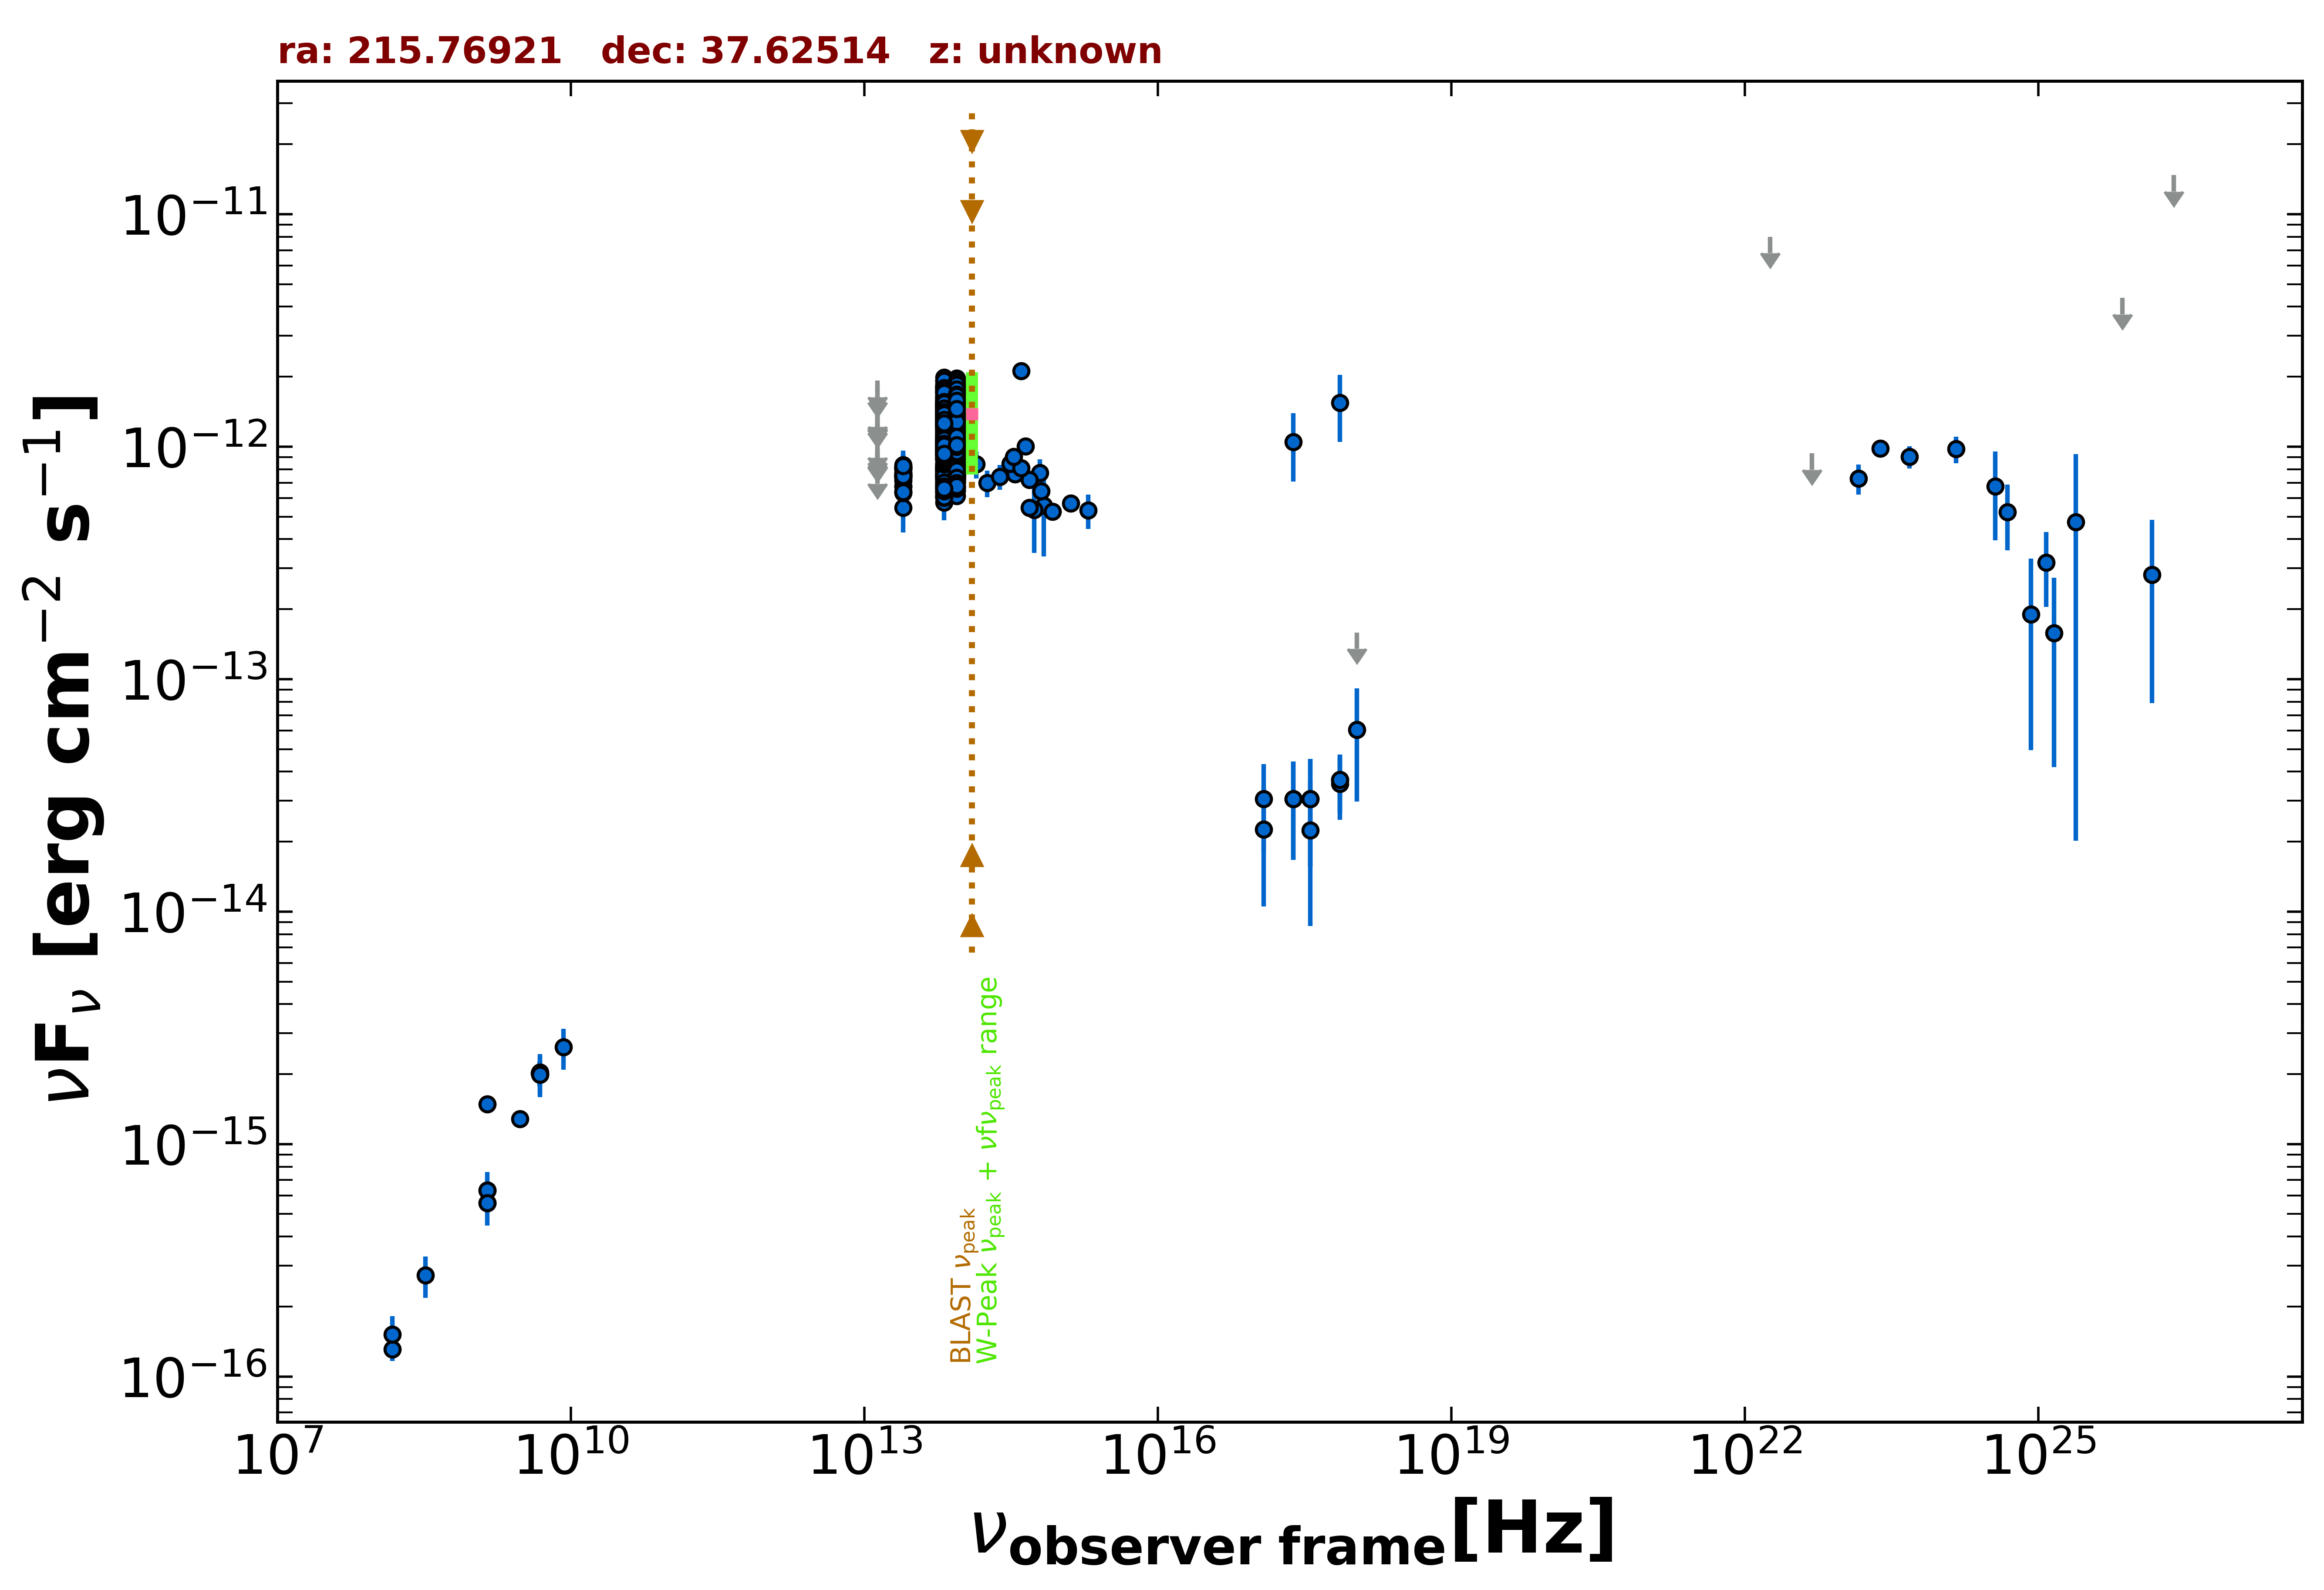

The table this chart was drawn from, first rows:
freq., flux, err_flux, MJD_start, MJD_end, flag, catalog, reference
1.400e+09, 5.589e-16, 2.000e-18, 55000, 55000, , FIRST, White et al. 1997  ApJ  475 479
1.400e+09, 6.328e-16, 1.960e-17, 55000, 55000, , NVSS, Condon et al. 1998  AJ  115  1693
3.000e+09, 1.284e-15, 6.500e-18, 55000, 55000, , VLASSQL, Gordon et al. 2021  ApJS  255  30
2.418e+17, 1.049e-12, 3.420e-13, 55000, 55000, , XMMSL2, Saxton et al. 2008  A&A  480  611
7.253e+17, 1.542e-12, 4.935e-13, 55000, 55000, , XMMSL2, Saxton et al. 2008  A&A  480  611
2.418e+17, 3.048e-14, 1.380e-14, 55474, 55475, , 1OUSX, Giommi et al. in preparation
1.209e+17, 3.049e-14, 1.269e-14, 55474, 55475, , 1OUSX, Giommi et al. in preparation
3.627e+17, 3.047e-14, 1.490e-14, 55474, 55475, , 1OUSX, Giommi et al. in preparation
7.253e+17, 3.696e-14, 1.049e-14, 55474, 55475, , 1OUSX, Giommi et al. in preparation
1.088e+18, 1.587e-13, 0.000e+00, 55474, 55475, UL, 1OUSX, Giommi et al. in preparation
7.253e+17, 3.542e-14, 1.062e-14, 55000, 55000, , 2SXPS, Evans et al. 2020  ApJS  247  54
1.209e+17, 2.260e-14, 1.209e-14, 55000, 55000, , 2SXPS, Evans et al. 2020  ApJS  247  54
3.627e+17, 2.242e-14, 1.376e-14, 55000, 55000, , 2SXPS, Evans et al. 2020  ApJS  247  54
1.088e+18, 6.056e-14, 3.081e-14, 55000, 55000, , 2SXPS, Evans et al. 2020  ApJS  247  54
1.500e+08, 1.308e-16, 1.410e-17, 55000, 55000, , TGSS150, Intema et al. 2017  A&A  598  A781
4.800e+09, 2.016e-15, 2.400e-16, 55000, 55000, , GB6, Gregory et al. 1996  ApJS  103  427
4.850e+09, 1.988e-15, 0.000e+00, 55000, 55000, , NORTH20, White and Becker  1992  ApJS  79  331
1.400e+09, 1.484e-15, 0.000e+00, 55000, 55000, , NORTH20, White and Becker  1992  ApJS  79  331
1.389e+14, 8.412e-13, 1.103e-13, 55000, 55000, , 2MASS, Skrutskie et al. 2006  AJ  131  1163
1.804e+14, 6.977e-13, 9.215e-14, 55000, 55000, , 2MASS, Skrutskie et al. 2006  AJ  131  1163
2.427e+14, 7.427e-13, 9.120e-14, 55000, 55000, , 2MASS, Skrutskie et al. 2006  AJ  131  1163
8.817e+13, 1.343e-12, 3.500e-15, 55000, 55000, , UNWISE, Schlafly et al. 2019  ApJS  240  30
6.517e+13, 1.210e-12, 4.500e-15, 55000, 55000, , UNWISE, Schlafly et al. 2019  ApJS  240  30
8.817e+13, 8.840e-13, 2.115e-14, 55000, 55000, , WISE, Wright et al. 2010  AJ  140  1868
6.517e+13, 8.261e-13, 1.905e-14, 55000, 55000, , WISE, Wright et al. 2010  AJ  140  1868
2.498e+13, 7.405e-13, 3.070e-14, 55000, 55000, , WISE, Wright et al. 2010  AJ  140  1868
1.363e+13, 7.762e-13, 1.003e-13, 55000, 55000, , WISE, Wright et al. 2010  AJ  140  1868
8.817e+13, 1.629e-12, 4.350e-14, 56842, 56842, , NEOWISE, Mainzer et al. 2014  ApJ  792  30
6.517e+13, 1.547e-12, 6.000e-14, 56842, 56842, , NEOWISE, Mainzer et al. 2014  ApJ  792  30
8.817e+13, 1.627e-12, 4.950e-14, 56842, 56842, , NEOWISE, Mainzer et al. 2014  ApJ  792  30
6.517e+13, 1.537e-12, 6.350e-14, 56842, 56842, , NEOWISE, Mainzer et al. 2014  ApJ  792  30
8.817e+13, 1.526e-12, 4.800e-14, 56844, 56844, , NEOWISE, Mainzer et al. 2014  ApJ  792  30
6.517e+13, 1.389e-12, 5.250e-14, 56844, 56844, , NEOWISE, Mainzer et al. 2014  ApJ  792  30
8.817e+13, 1.636e-12, 4.950e-14, 56842, 56842, , NEOWISE, Mainzer et al. 2014  ApJ  792  30
6.517e+13, 1.571e-12, 5.100e-14, 56842, 56842, , NEOWISE, Mainzer et al. 2014  ApJ  792  30
8.817e+13, 1.603e-12, 4.750e-14, 56842, 56842, , NEOWISE, Mainzer et al. 2014  ApJ  792  30
6.517e+13, 1.639e-12, 7.250e-14, 56842, 56842, , NEOWISE, Mainzer et al. 2014  ApJ  792  30
8.817e+13, 1.663e-12, 5.500e-14, 56842, 56842, , NEOWISE, Mainzer et al. 2014  ApJ  792  30
6.517e+13, 1.457e-12, 5.500e-14, 56842, 56842, , NEOWISE, Mainzer et al. 2014  ApJ  792  30
8.817e+13, 1.672e-12, 4.600e-14, 56842, 56842, , NEOWISE, Mainzer et al. 2014  ApJ  792  30
6.517e+13, 1.434e-12, 5.550e-14, 56842, 56842, , NEOWISE, Mainzer et al. 2014  ApJ  792  30
8.817e+13, 1.627e-12, 4.650e-14, 56842, 56842, , NEOWISE, Mainzer et al. 2014  ApJ  792  30
6.517e+13, 1.632e-12, 6.900e-14, 56842, 56842, , NEOWISE, Mainzer et al. 2014  ApJ  792  30
8.817e+13, 1.609e-12, 4.750e-14, 56843, 56843, , NEOWISE, Mainzer et al. 2014  ApJ  792  30
6.517e+13, 1.458e-12, 5.500e-14, 56843, 56843, , NEOWISE, Mainzer et al. 2014  ApJ  792  30
8.817e+13, 1.607e-12, 4.750e-14, 56842, 56842, , NEOWISE, Mainzer et al. 2014  ApJ  792  30
6.517e+13, 1.465e-12, 7.400e-14, 56842, 56842, , NEOWISE, Mainzer et al. 2014  ApJ  792  30
8.817e+13, 1.697e-12, 4.850e-14, 56842, 56842, , NEOWISE, Mainzer et al. 2014  ApJ  792  30
6.517e+13, 1.600e-12, 6.500e-14, 56842, 56842, , NEOWISE, Mainzer et al. 2014  ApJ  792  30
8.817e+13, 1.741e-12, 5.300e-14, 56842, 56842, , NEOWISE, Mainzer et al. 2014  ApJ  792  30
6.517e+13, 1.487e-12, 5.900e-14, 56842, 56842, , NEOWISE, Mainzer et al. 2014  ApJ  792  30
8.817e+13, 1.681e-12, 5.300e-14, 56842, 56842, , NEOWISE, Mainzer et al. 2014  ApJ  792  30
6.517e+13, 1.465e-12, 5.700e-14, 56842, 56842, , NEOWISE, Mainzer et al. 2014  ApJ  792  30
8.817e+13, 1.825e-12, 5.400e-14, 56844, 56844, , NEOWISE, Mainzer et al. 2014  ApJ  792  30
6.517e+13, 1.665e-12, 5.700e-14, 56844, 56844, , NEOWISE, Mainzer et al. 2014  ApJ  792  30
8.817e+13, 1.609e-12, 4.600e-14, 56843, 56843, , NEOWISE, Mainzer et al. 2014  ApJ  792  30
6.517e+13, 1.545e-12, 6.400e-14, 56843, 56843, , NEOWISE, Mainzer et al. 2014  ApJ  792  30
8.817e+13, 1.566e-12, 5.650e-14, 56842, 56842, , NEOWISE, Mainzer et al. 2014  ApJ  792  30
6.517e+13, 1.488e-12, 5.200e-14, 56842, 56842, , NEOWISE, Mainzer et al. 2014  ApJ  792  30
8.817e+13, 1.655e-12, 4.900e-14, 56841, 56841, , NEOWISE, Mainzer et al. 2014  ApJ  792  30
... 845 more rows
